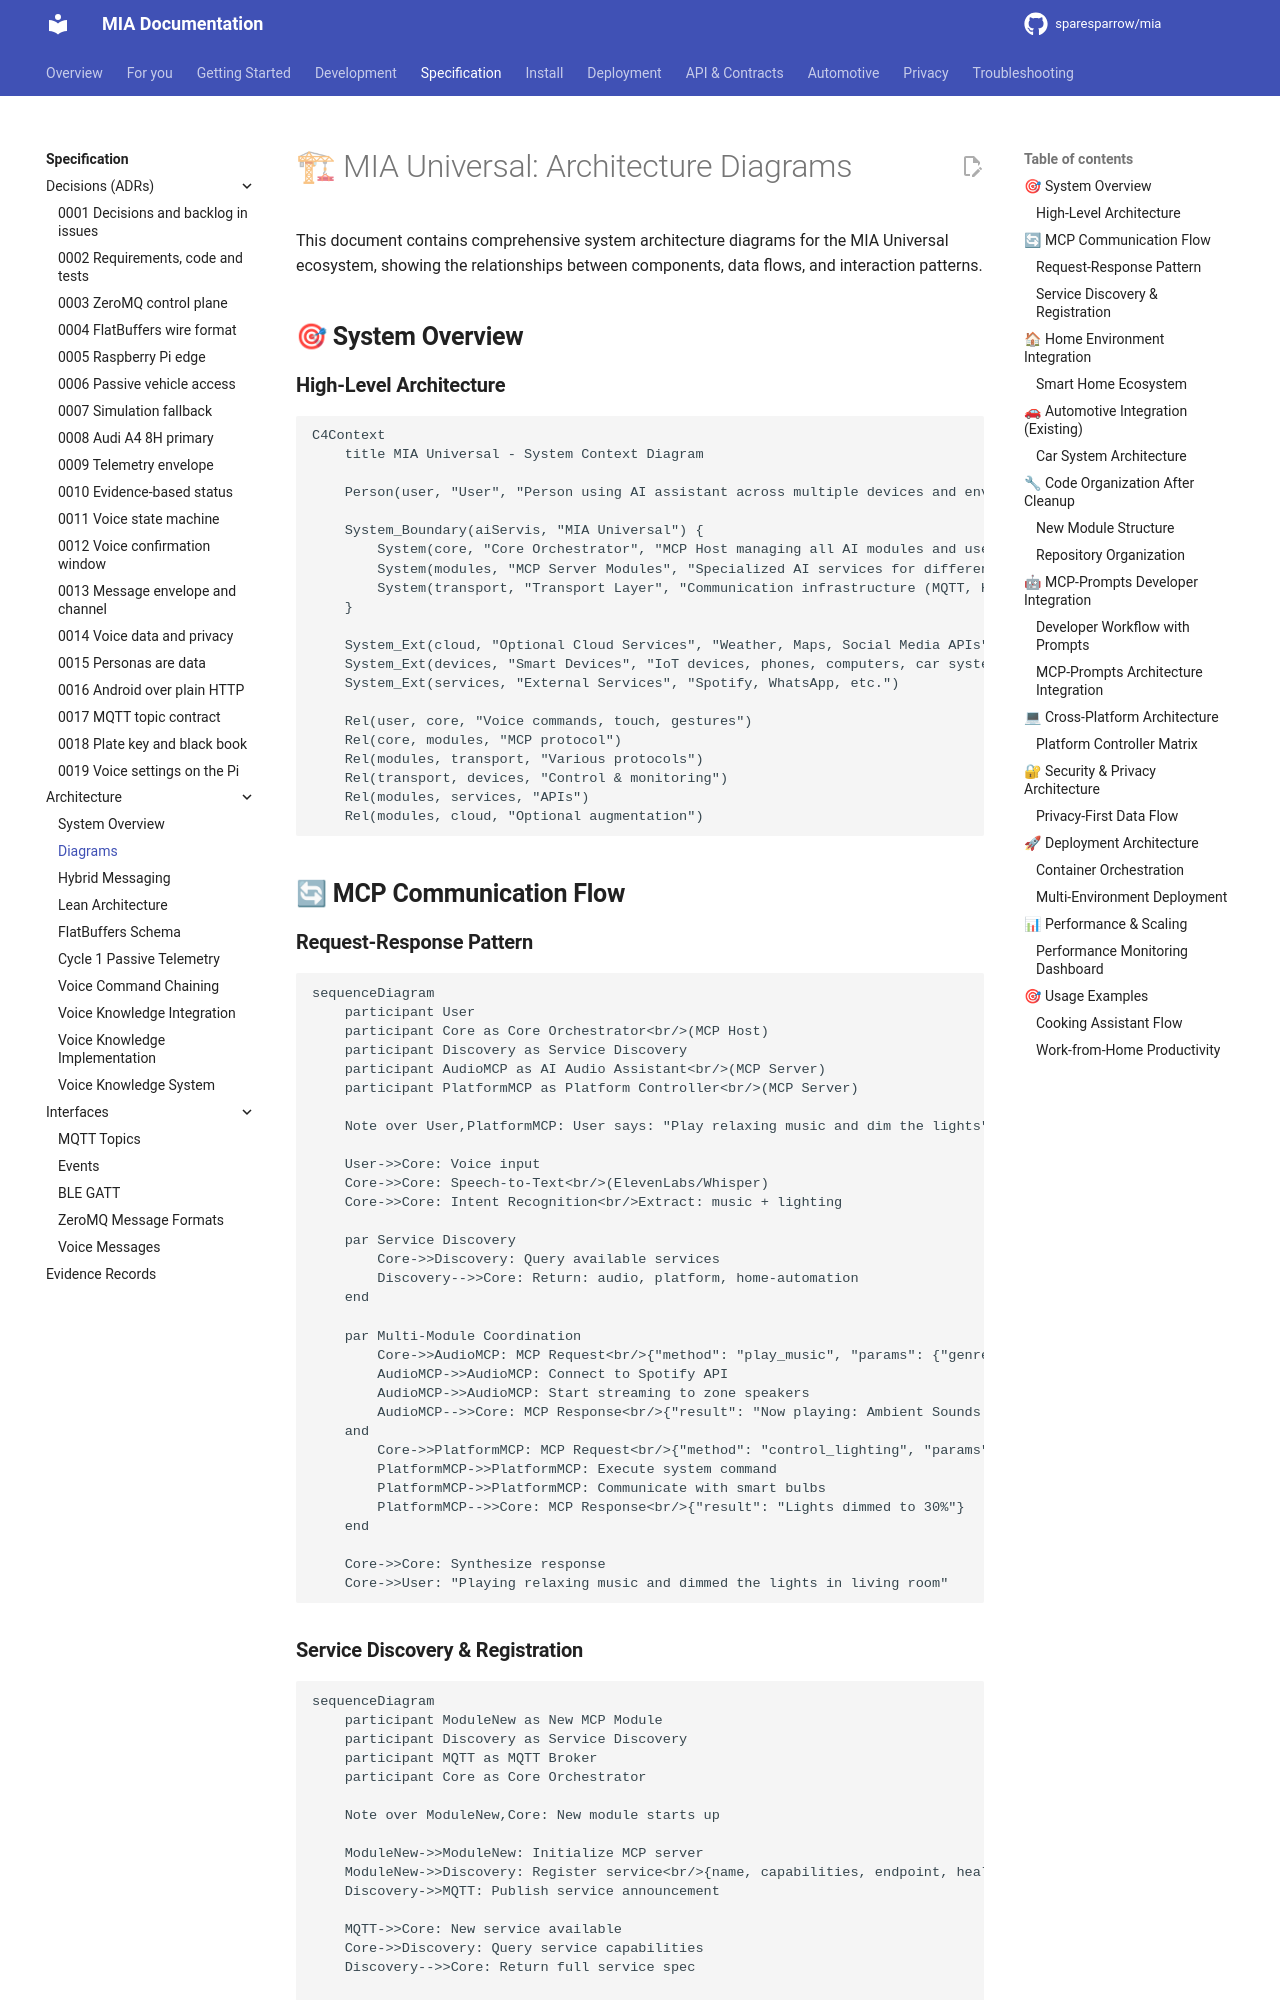

repository: sparesparrow/mia · page: docs/spec/architecture/diagrams/index.html · generator: mkdocs

# 🏗 MIA Universal: Architecture Diagrams

This document contains comprehensive system architecture diagrams for the MIA Universal ecosystem, showing the relationships between components, data flows, and interaction patterns.

## 🎯 **System Overview**

### **High-Level Architecture**
```mermaid
C4Context
    title MIA Universal - System Context Diagram
    
    Person(user, "User", "Person using AI assistant across multiple devices and environments")
    
    System_Boundary(aiServis, "MIA Universal") {
        System(core, "Core Orchestrator", "MCP Host managing all AI modules and user interactions")
        System(modules, "MCP Server Modules", "Specialized AI services for different domains")
        System(transport, "Transport Layer", "Communication infrastructure (MQTT, HTTP, BLE)")
    }
    
    System_Ext(cloud, "Optional Cloud Services", "Weather, Maps, Social Media APIs")
    System_Ext(devices, "Smart Devices", "IoT devices, phones, computers, car systems")
    System_Ext(services, "External Services", "Spotify, WhatsApp, etc.")
    
    Rel(user, core, "Voice commands, touch, gestures")
    Rel(core, modules, "MCP protocol")
    Rel(modules, transport, "Various protocols")
    Rel(transport, devices, "Control & monitoring")
    Rel(modules, services, "APIs")
    Rel(modules, cloud, "Optional augmentation")
```

## 🔄 **MCP Communication Flow**

### **Request-Response Pattern**
```mermaid
sequenceDiagram
    participant User
    participant Core as Core Orchestrator<br/>(MCP Host)
    participant Discovery as Service Discovery
    participant AudioMCP as AI Audio Assistant<br/>(MCP Server)
    participant PlatformMCP as Platform Controller<br/>(MCP Server)
    
    Note over User,PlatformMCP: User says: "Play relaxing music and dim the lights"
    
    User->>Core: Voice input
    Core->>Core: Speech-to-Text<br/>(ElevenLabs/Whisper)
    Core->>Core: Intent Recognition<br/>Extract: music + lighting
    
    par Service Discovery
        Core->>Discovery: Query available services
        Discovery-->>Core: Return: audio, platform, home-automation
    end
    
    par Multi-Module Coordination
        Core->>AudioMCP: MCP Request<br/>{"method": "play_music", "params": {"genre": "relaxing", "zone": "living_room"}}
        AudioMCP->>AudioMCP: Connect to Spotify API
        AudioMCP->>AudioMCP: Start streaming to zone speakers
        AudioMCP-->>Core: MCP Response<br/>{"result": "Now playing: Ambient Sounds playlist"}
    and
        Core->>PlatformMCP: MCP Request<br/>{"method": "control_lighting", "params": {"zone": "living_room", "brightness": 30}}
        PlatformMCP->>PlatformMCP: Execute system command
        PlatformMCP->>PlatformMCP: Communicate with smart bulbs
        PlatformMCP-->>Core: MCP Response<br/>{"result": "Lights dimmed to 30%"}
    end
    
    Core->>Core: Synthesize response
    Core->>User: "Playing relaxing music and dimmed the lights in living room"
```
